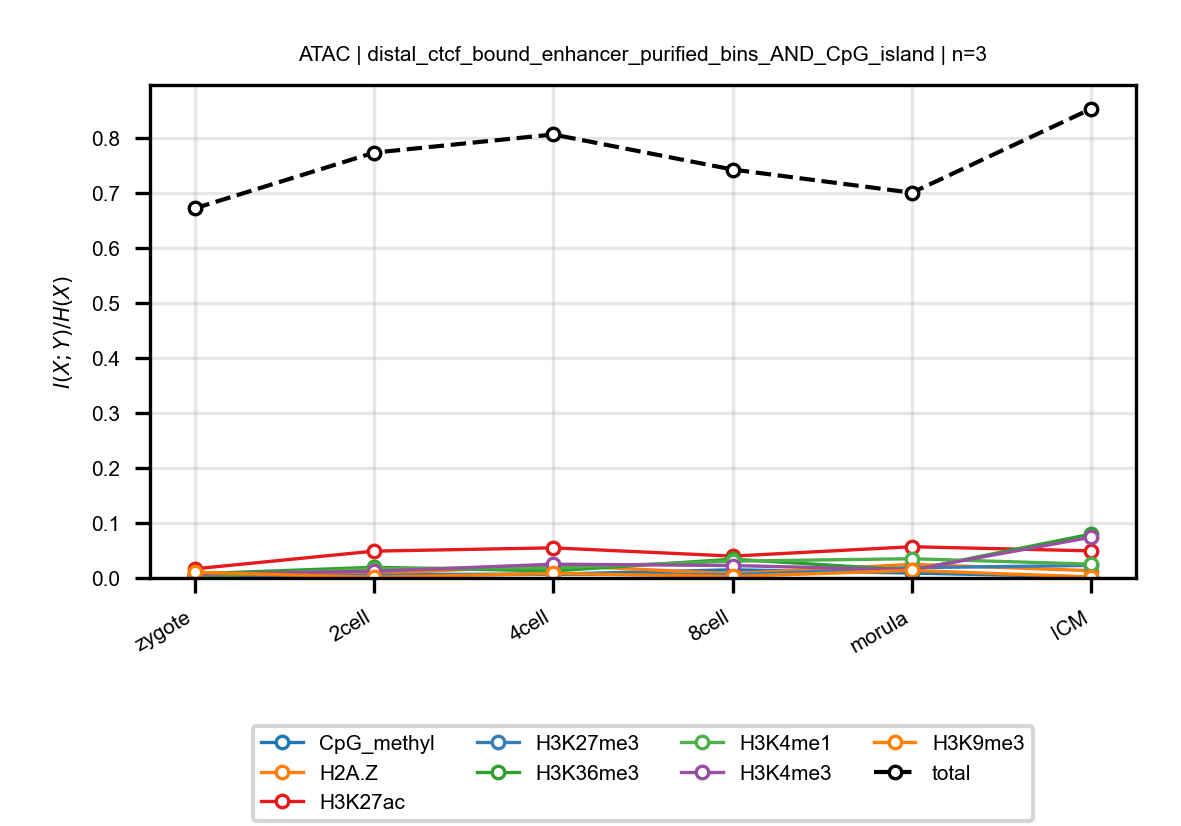

The data file committed next to this chart (first rows):
anchor, target, n_bins, stage, block, normalized_mi
ATAC, CpG_methyl, 3, zygote, distal_ctcf_bound_enhancer_purified_bins…, 0.003713
ATAC, CpG_methyl, 3, 2cell, distal_ctcf_bound_enhancer_purified_bins…, 0.006246
ATAC, CpG_methyl, 3, 4cell, distal_ctcf_bound_enhancer_purified_bins…, 0.00697
ATAC, CpG_methyl, 3, 8cell, distal_ctcf_bound_enhancer_purified_bins…, 0.01486
ATAC, CpG_methyl, 3, morula, distal_ctcf_bound_enhancer_purified_bins…, 0.008925
ATAC, CpG_methyl, 3, ICM, distal_ctcf_bound_enhancer_purified_bins…, 0.001989
ATAC, H2A.Z, 3, zygote, distal_ctcf_bound_enhancer_purified_bins…, 0.003963
ATAC, H2A.Z, 3, 2cell, distal_ctcf_bound_enhancer_purified_bins…, 0.007378
ATAC, H2A.Z, 3, 4cell, distal_ctcf_bound_enhancer_purified_bins…, 0.02322
ATAC, H2A.Z, 3, 8cell, distal_ctcf_bound_enhancer_purified_bins…, 0.007618
ATAC, H2A.Z, 3, morula, distal_ctcf_bound_enhancer_purified_bins…, 0.02478
ATAC, H2A.Z, 3, ICM, distal_ctcf_bound_enhancer_purified_bins…, 0.0133
ATAC, H3K27ac, 3, zygote, distal_ctcf_bound_enhancer_purified_bins…, 0.01658
ATAC, H3K27ac, 3, 2cell, distal_ctcf_bound_enhancer_purified_bins…, 0.04879
ATAC, H3K27ac, 3, 4cell, distal_ctcf_bound_enhancer_purified_bins…, 0.05476
ATAC, H3K27ac, 3, 8cell, distal_ctcf_bound_enhancer_purified_bins…, 0.03972
ATAC, H3K27ac, 3, morula, distal_ctcf_bound_enhancer_purified_bins…, 0.0568
ATAC, H3K27ac, 3, ICM, distal_ctcf_bound_enhancer_purified_bins…, 0.04926
ATAC, H3K27me3, 3, zygote, distal_ctcf_bound_enhancer_purified_bins…, 0.003279
ATAC, H3K27me3, 3, 2cell, distal_ctcf_bound_enhancer_purified_bins…, 0.004585
ATAC, H3K27me3, 3, 4cell, distal_ctcf_bound_enhancer_purified_bins…, 0.006792
ATAC, H3K27me3, 3, 8cell, distal_ctcf_bound_enhancer_purified_bins…, 0.005643
ATAC, H3K27me3, 3, morula, distal_ctcf_bound_enhancer_purified_bins…, 0.01864
ATAC, H3K27me3, 3, ICM, distal_ctcf_bound_enhancer_purified_bins…, 0.02281
ATAC, H3K36me3, 3, zygote, distal_ctcf_bound_enhancer_purified_bins…, 0.00753
ATAC, H3K36me3, 3, 2cell, distal_ctcf_bound_enhancer_purified_bins…, 0.01942
ATAC, H3K36me3, 3, 4cell, distal_ctcf_bound_enhancer_purified_bins…, 0.01274
ATAC, H3K36me3, 3, 8cell, distal_ctcf_bound_enhancer_purified_bins…, 0.03417
ATAC, H3K36me3, 3, morula, distal_ctcf_bound_enhancer_purified_bins…, 0.0142
ATAC, H3K36me3, 3, ICM, distal_ctcf_bound_enhancer_purified_bins…, 0.07987
ATAC, H3K4me1, 3, zygote, distal_ctcf_bound_enhancer_purified_bins…, 0.00247
ATAC, H3K4me1, 3, 2cell, distal_ctcf_bound_enhancer_purified_bins…, 0.01691
ATAC, H3K4me1, 3, 4cell, distal_ctcf_bound_enhancer_purified_bins…, 0.01851
ATAC, H3K4me1, 3, 8cell, distal_ctcf_bound_enhancer_purified_bins…, 0.03056
ATAC, H3K4me1, 3, morula, distal_ctcf_bound_enhancer_purified_bins…, 0.03498
ATAC, H3K4me1, 3, ICM, distal_ctcf_bound_enhancer_purified_bins…, 0.02511
ATAC, H3K4me3, 3, zygote, distal_ctcf_bound_enhancer_purified_bins…, 0.007192
ATAC, H3K4me3, 3, 2cell, distal_ctcf_bound_enhancer_purified_bins…, 0.01207
ATAC, H3K4me3, 3, 4cell, distal_ctcf_bound_enhancer_purified_bins…, 0.02506
ATAC, H3K4me3, 3, 8cell, distal_ctcf_bound_enhancer_purified_bins…, 0.02261
ATAC, H3K4me3, 3, morula, distal_ctcf_bound_enhancer_purified_bins…, 0.0148
ATAC, H3K4me3, 3, ICM, distal_ctcf_bound_enhancer_purified_bins…, 0.07408
ATAC, H3K9me3, 3, zygote, distal_ctcf_bound_enhancer_purified_bins…, 0.01035
ATAC, H3K9me3, 3, 2cell, distal_ctcf_bound_enhancer_purified_bins…, 0.00126
ATAC, H3K9me3, 3, 4cell, distal_ctcf_bound_enhancer_purified_bins…, 0.00835
ATAC, H3K9me3, 3, 8cell, distal_ctcf_bound_enhancer_purified_bins…, 0.002676
ATAC, H3K9me3, 3, morula, distal_ctcf_bound_enhancer_purified_bins…, 0.01373
ATAC, H3K9me3, 3, ICM, distal_ctcf_bound_enhancer_purified_bins…, 0.001688
ATAC, total, 3, zygote, distal_ctcf_bound_enhancer_purified_bins…, 0.6718
ATAC, total, 3, 2cell, distal_ctcf_bound_enhancer_purified_bins…, 0.7731
ATAC, total, 3, 4cell, distal_ctcf_bound_enhancer_purified_bins…, 0.8062
ATAC, total, 3, 8cell, distal_ctcf_bound_enhancer_purified_bins…, 0.7425
ATAC, total, 3, morula, distal_ctcf_bound_enhancer_purified_bins…, 0.7004
ATAC, total, 3, ICM, distal_ctcf_bound_enhancer_purified_bins…, 0.853
